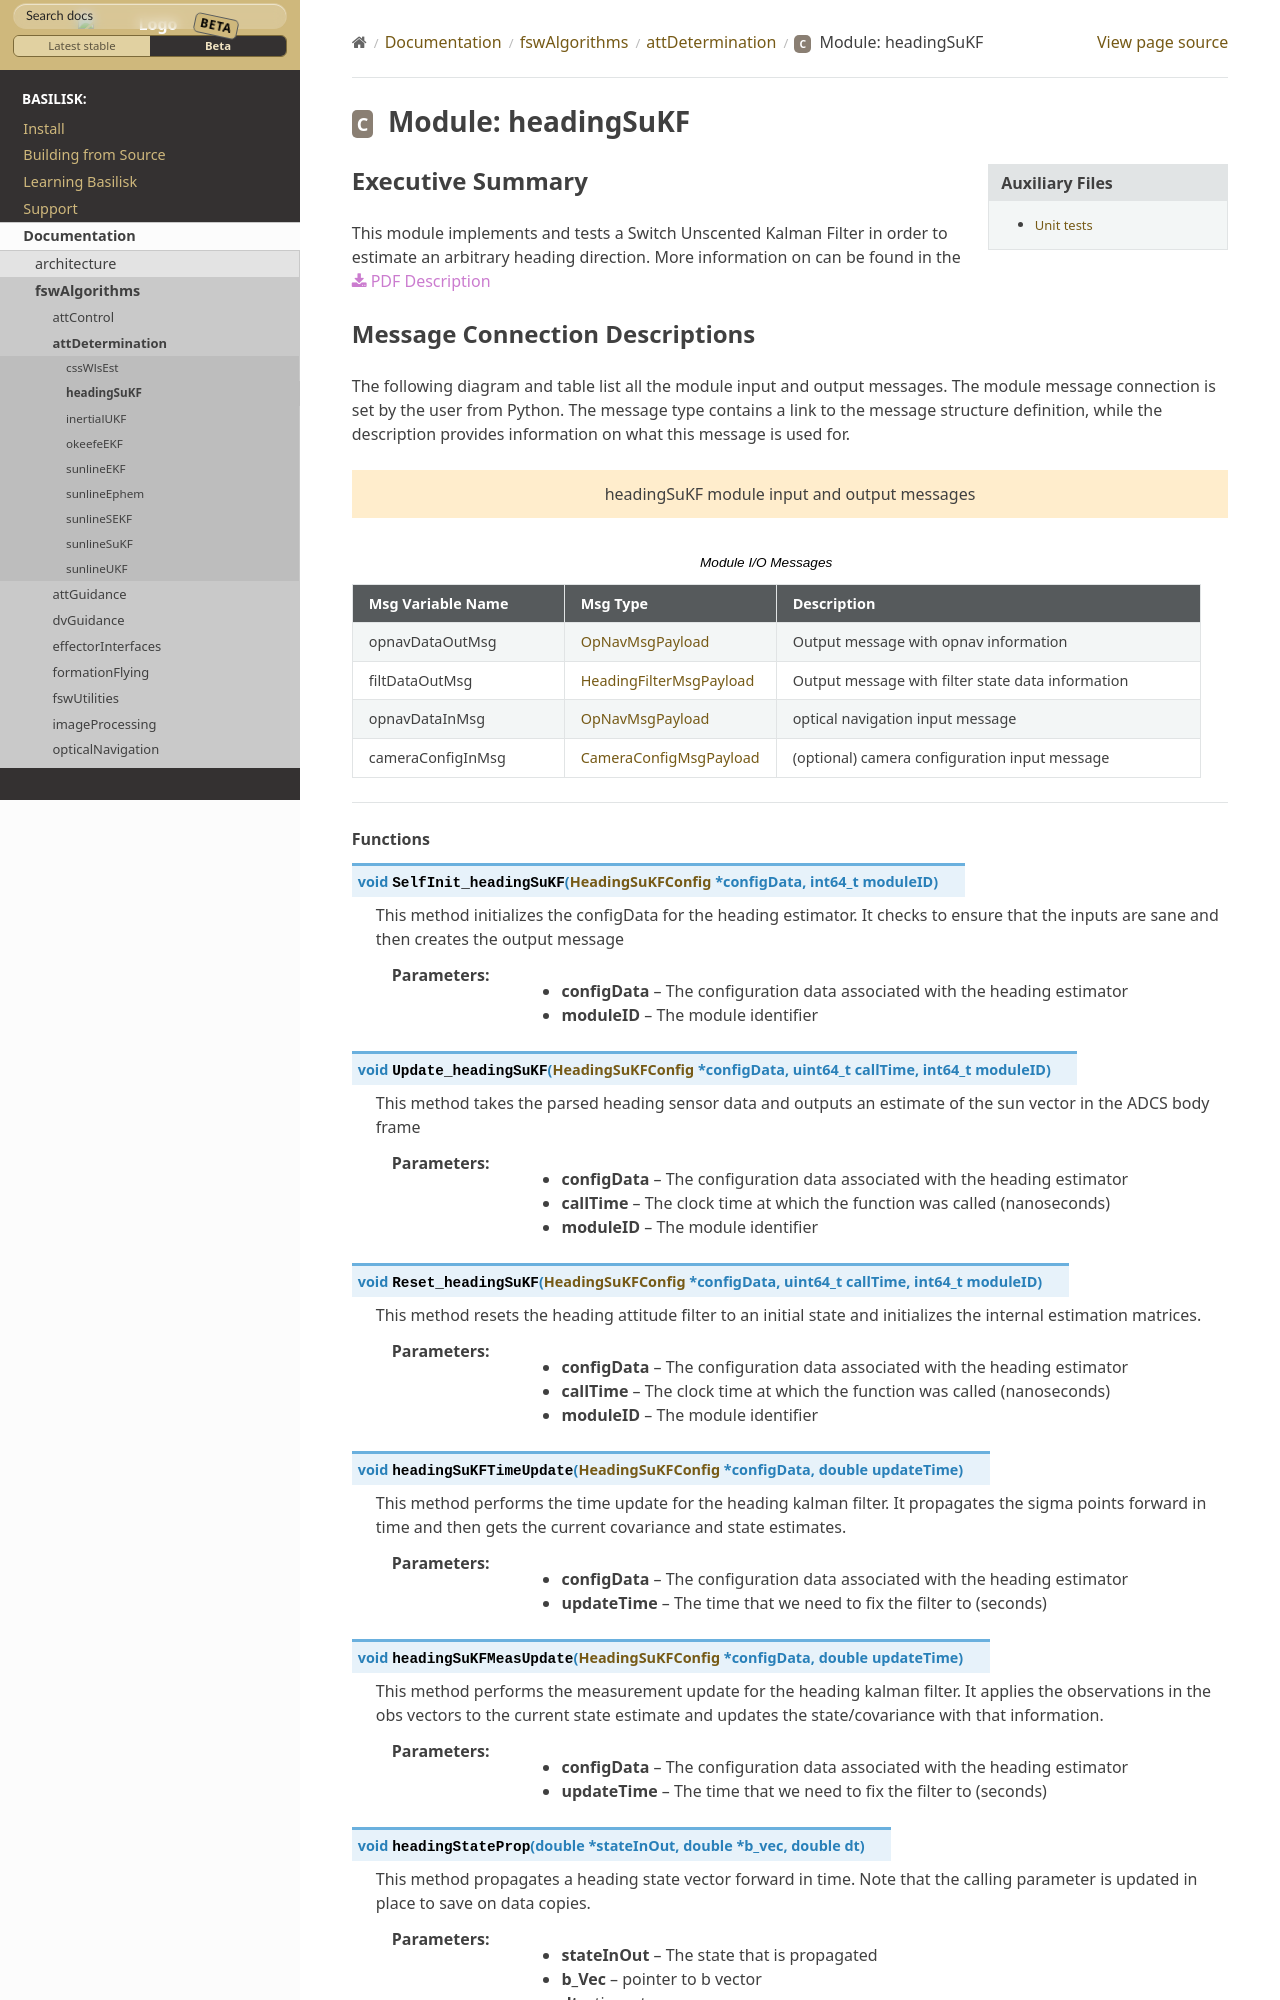

repository: AVSLab/basilisk · page: develop/Documentation/fswAlgorithms/attDetermination/headingSuKF/headingSuKF.html · generator: sphinx

Executive Summary
-----------------
This module implements and tests a Switch Unscented Kalman Filter in order to estimate an arbitrary heading direction.
More information on can be found in the
:download:`PDF Description </../../src/fswAlgorithms/attDetermination/headingSuKF/_Documentation/heading_SuKF.pdf>`
